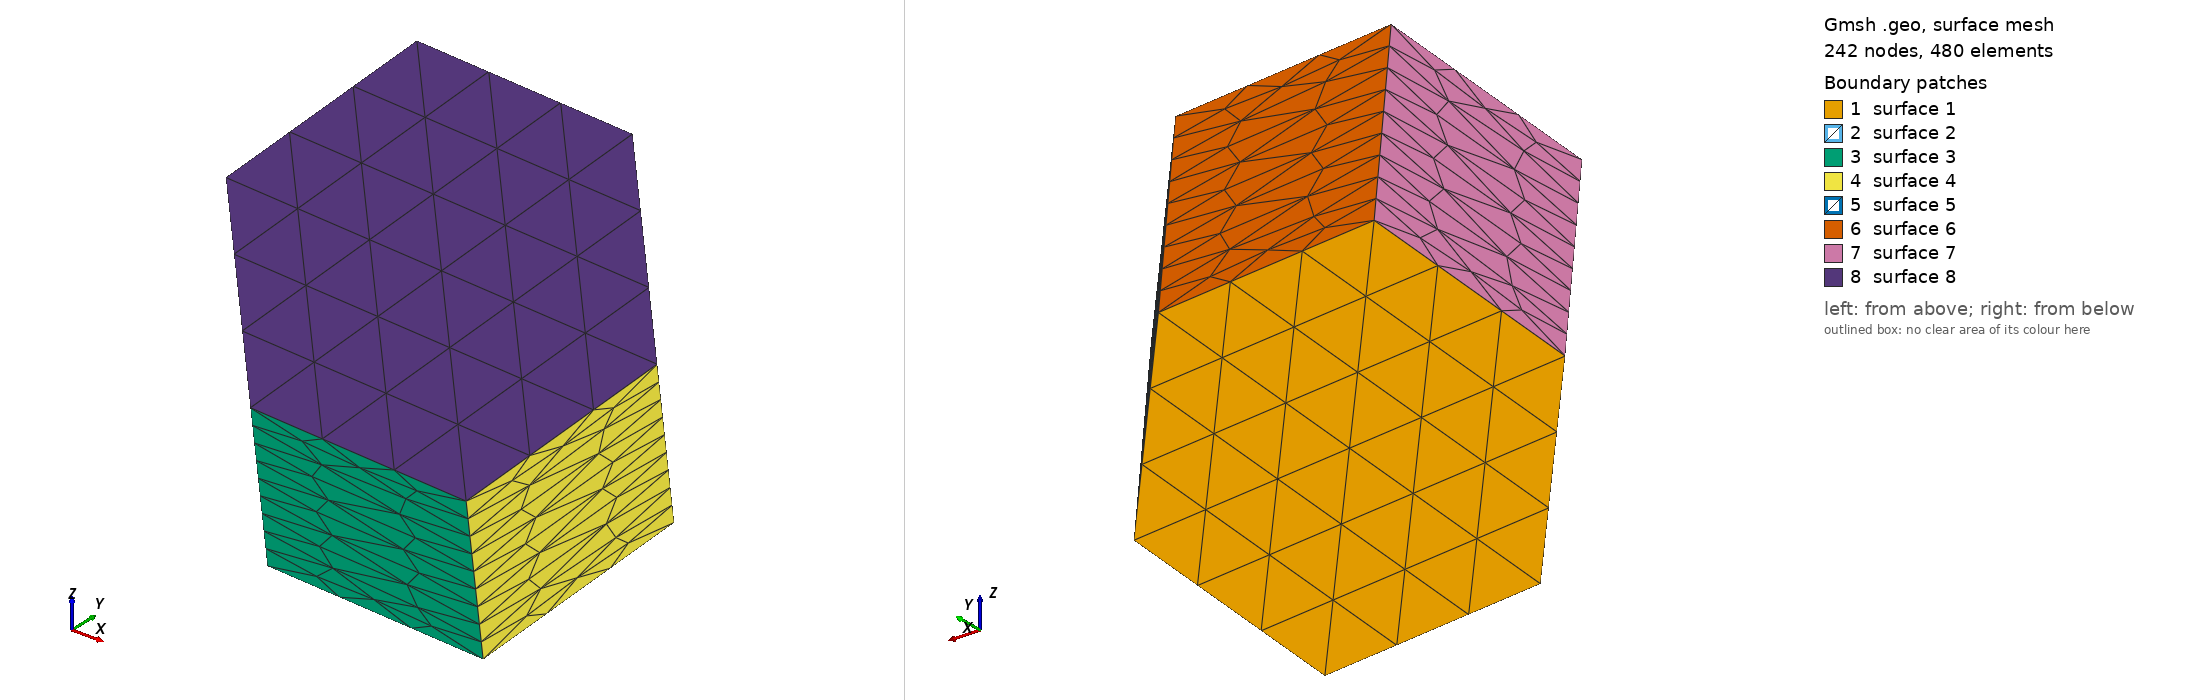

Gmsh geometry script, surface-meshed: 242 nodes, 480 surface elements. Boundary patches (legend numbers): 1 surface 1, 2 surface 2, 3 surface 3, 4 surface 4, 5 surface 5, 6 surface 6, 7 surface 7, 8 surface 8. Left view from above one corner, right view from below the opposite corner. The script declares no physical surfaces, so the legend lists its geometric surfaces. The drawing asked Gmsh for element sizes between 1% and 20% of the model's largest extent; the script's own settings can give other sizes.

=== hex0.geo (drawn) ===
e = 4.5180722891566266e-05/10;   // mesh element size

Point(1)= {1.303615/400*1e-3, -2.69617/400 *1e-3, 8.109267/400 *1e-3, e};
Point(2)= {5.185153/400 *1e-3, -1.226473/400 *1e-3, 6.807281/400 *1e-3, e};
Point(3)= {7.245248/400 *1e-3, -3.160071/400 *1e-3, 3.499906/400 *1e-3, e};
Point(4)= {5.423806/400 *1e-3, -6.563357/400 *1e-3, 1.494548/400 *1e-3, e};
Point(5)= {1.542286/400 *1e-3, -8.033049/400 *1e-3, 2.796548/400 *1e-3, e};
Point(6)= {-0.5178156/400 *1e-3, -6.099456/400 *1e-3, 6.103901/400 *1e-3, e};
Point(7)= {-7.245248/400 *1e-3, 3.160071/400 *1e-3, -3.499906/400 *1e-3, e};
Point(8)= {-5.185153/400 *1e-3, 1.226473/400 *1e-3, -6.807281/400 *1e-3, e};
Point(9)= {-1.303615/400 *1e-3, 2.69617/400 *1e-3, -8.109267/400 *1e-3, e};
Point(10)= {0.5178156/400 *1e-3, 6.099456/400 *1e-3, -6.103901/400 *1e-3, e};
Point(11)= {-1.542286/400 *1e-3, 8.033049/400 *1e-3, -2.796548/400 *1e-3, e};
Point(12)= {-5.423806/400 *1e-3, 6.563357/400 *1e-3, -1.494548/400 *1e-3, e};

Line(1) = {7,8};
Line(2) = {8,9};
Line(3) = {9,10};
Line(4) = {10,11};
Line(5) = {11,12};
Line(6) = {12,7};
Line(7) = {1,12};
Line(8) = {2,11};
Line(9) = {3,10};
Line(10) = {4,9};
Line(11) = {5,8};
Line(12) = {6,7};
Line(13) = {1,6};
Line(14) = {6,5};
Line(15) = {5,4};
Line(16) = {4,3};
Line(17) = {3,2};
Line(18) = {2,1};

Line Loop(1) = {-1, -6, -5, -4, -3, -2};
Line Loop(2) = {1, -11, -14, 12};
Line Loop(3) = {2,-10,-15,11};
Line Loop(4) = {3,-9,-16,10};
Line Loop(5) = {4, -8, -17, 9};
Line Loop(6) = {5, -7, -18, 8};
Line Loop(7) = {6, -12, -13, 7};
Line Loop(8) = {13, 14, 15, 16, 17, 18};

Plane Surface(1) = {1};
Plane Surface(2) = {2};
Plane Surface(3) = {3};
Plane Surface(4) = {4};
Plane Surface(5) = {5};
Plane Surface(6) = {6};
Plane Surface(7) = {7};
Plane Surface(8) = {8};
